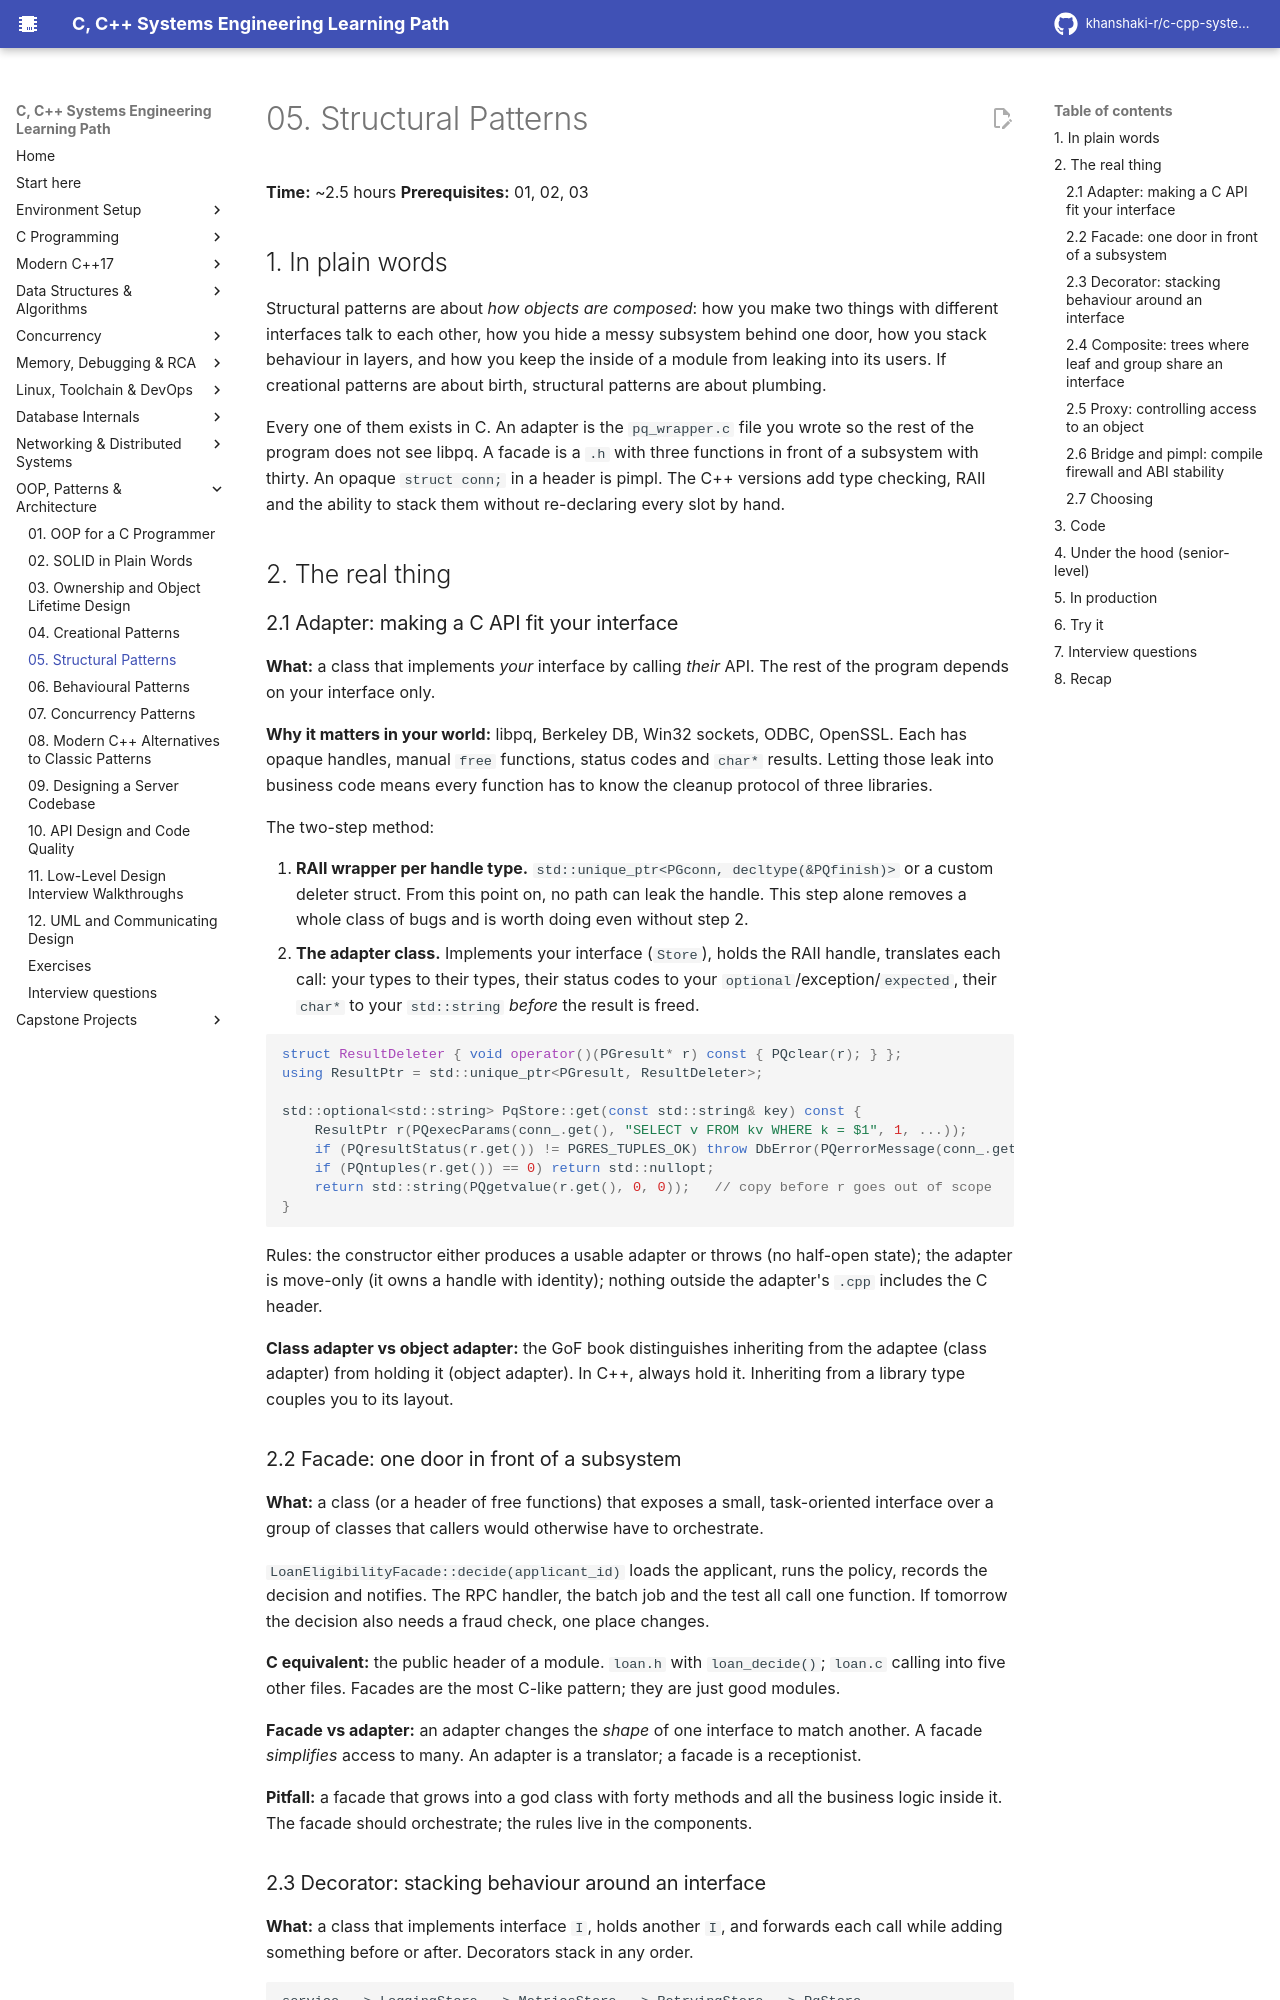

repository: khanshaki-r/c-cpp-systems-learning-path · page: 09_OOP_Design_Patterns_Architecture/05_structural_patterns/index.html · generator: mkdocs

# 05. Structural Patterns

**Time:** ~2.5 hours   **Prerequisites:** 01, 02, 03

## 1. In plain words

Structural patterns are about *how objects are composed*: how you make two things with
different interfaces talk to each other, how you hide a messy subsystem behind one door, how
you stack behaviour in layers, and how you keep the inside of a module from leaking into its
users. If creational patterns are about birth, structural patterns are about plumbing.

Every one of them exists in C. An adapter is the `pq_wrapper.c` file you wrote so the rest
of the program does not see libpq. A facade is a `.h` with three functions in front of a
subsystem with thirty. An opaque `struct conn;` in a header is pimpl. The C++ versions add
type checking, RAII and the ability to stack them without re-declaring every slot by hand.

## 2. The real thing

### 2.1 Adapter: making a C API fit your interface

**What:** a class that implements *your* interface by calling *their* API. The rest of the
program depends on your interface only.

**Why it matters in your world:** libpq, Berkeley DB, Win32 sockets, ODBC, OpenSSL. Each has
opaque handles, manual `free` functions, status codes and `char*` results. Letting those leak
into business code means every function has to know the cleanup protocol of three libraries.

The two-step method:

1. **RAII wrapper per handle type.** `std::unique_ptr<PGconn, decltype(&PQfinish)>` or a
   custom deleter struct. From this point on, no path can leak the handle. This step alone
   removes a whole class of bugs and is worth doing even without step 2.
2. **The adapter class.** Implements your interface (`Store`), holds the RAII handle,
   translates each call: your types to their types, their status codes to your
   `optional`/exception/`expected`, their `char*` to your `std::string` *before* the result
   is freed.

```cpp
struct ResultDeleter { void operator()(PGresult* r) const { PQclear(r); } };
using ResultPtr = std::unique_ptr<PGresult, ResultDeleter>;

std::optional<std::string> PqStore::get(const std::string& key) const {
    ResultPtr r(PQexecParams(conn_.get(), "SELECT v FROM kv WHERE k = $1", 1, ...));
    if (PQresultStatus(r.get()) != PGRES_TUPLES_OK) throw DbError(PQerrorMessage(conn_.get()));
    if (PQntuples(r.get()) == 0) return std::nullopt;
    return std::string(PQgetvalue(r.get(), 0, 0));   // copy before r goes out of scope
}
```

Rules: the constructor either produces a usable adapter or throws (no half-open state); the
adapter is move-only (it owns a handle with identity); nothing outside the adapter's `.cpp`
includes the C header.

**Class adapter vs object adapter:** the GoF book distinguishes inheriting from the adaptee
(class adapter) from holding it (object adapter). In C++, always hold it. Inheriting from a
library type couples you to its layout.

### 2.2 Facade: one door in front of a subsystem

**What:** a class (or a header of free functions) that exposes a small, task-oriented
interface over a group of classes that callers would otherwise have to orchestrate.

`LoanEligibilityFacade::decide(applicant_id)` loads the applicant, runs the policy, records
the decision and notifies. The RPC handler, the batch job and the test all call one function.
If tomorrow the decision also needs a fraud check, one place changes.

**C equivalent:** the public header of a module. `loan.h` with `loan_decide()`; `loan.c`
calling into five other files. Facades are the most C-like pattern; they are just good
modules.

**Facade vs adapter:** an adapter changes the *shape* of one interface to match another. A
facade *simplifies* access to many. An adapter is a translator; a facade is a receptionist.

**Pitfall:** a facade that grows into a god class with forty methods and all the business
logic inside it. The facade should orchestrate; the rules live in the components.
